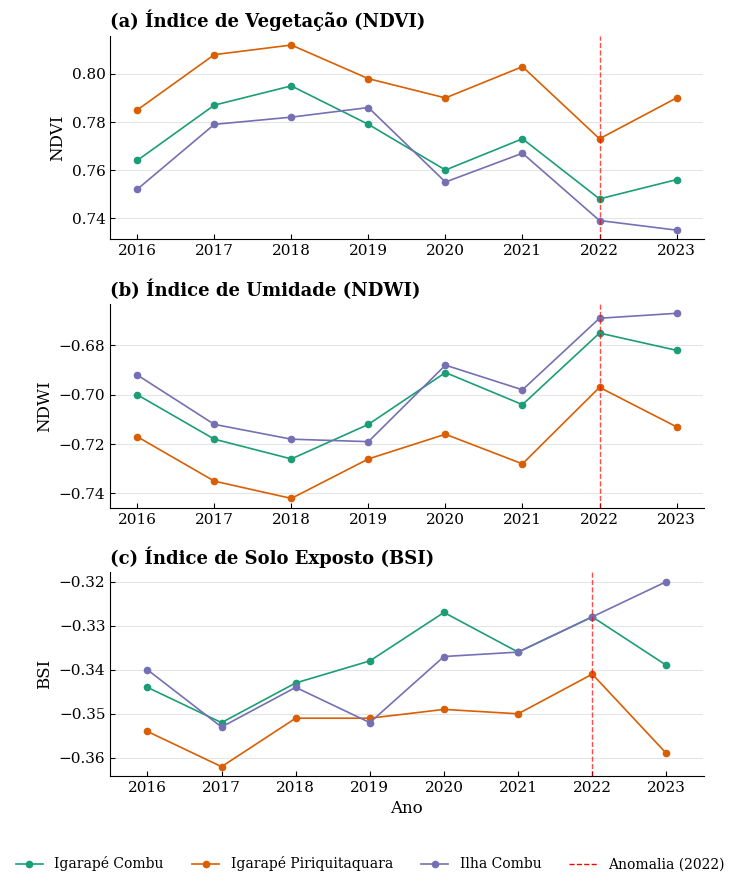

Generate this figure with matplotlib:
import pandas as pd
import matplotlib.pyplot as plt
import numpy as np

# ------------------------------------------------------------
# 1. DADOS (RECRIADOS AQUI PARA NÃO DEPENDER DE CSV)
# ------------------------------------------------------------
data = {
    'ANO': [2016, 2017, 2018, 2019, 2020, 2021, 2022, 2023] * 3,
    'NDVI': [0.764, 0.787, 0.795, 0.779, 0.760, 0.773, 0.748, 0.756,
             0.785, 0.808, 0.812, 0.798, 0.790, 0.803, 0.773, 0.790,
             0.752, 0.779, 0.782, 0.786, 0.755, 0.767, 0.739, 0.735],
    'NDWI': [-0.700, -0.718, -0.726, -0.712, -0.691, -0.704, -0.675, -0.682,
             -0.717, -0.735, -0.742, -0.726, -0.716, -0.728, -0.697, -0.713,
             -0.692, -0.712, -0.718, -0.719, -0.688, -0.698, -0.669, -0.667],
    'BSI': [-0.344, -0.352, -0.343, -0.338, -0.327, -0.336, -0.328, -0.339,
            -0.354, -0.362, -0.351, -0.351, -0.349, -0.350, -0.341, -0.359,
            -0.340, -0.353, -0.344, -0.352, -0.337, -0.336, -0.328, -0.320],
    'Local': ['IGARAPÉ COMBU']*8 + ['IGARAPÉ PIRIQUITAQUARA']*8 + ['ILHA COMBU']*8
}
df = pd.DataFrame(data)

# ------------------------------------------------------------
# 2. CONFIGURAÇÃO VISUAL (REVISTA)
# ------------------------------------------------------------
plt.style.use('default')
plt.rcParams.update({
    'font.family': 'serif',
    'font.serif': ['Times New Roman', 'DejaVu Serif'],
    'font.size': 11,
    'axes.labelsize': 12,
    'axes.titlesize': 13,
    'legend.fontsize': 10,
    'figure.dpi': 300,
    'savefig.dpi': 300,
    'axes.facecolor': 'white',
    'figure.facecolor': 'white',
    'axes.edgecolor': 'black',
    'axes.linewidth': 0.8,
    'xtick.direction': 'in',
    'ytick.direction': 'in'
})

cores = {
    'IGARAPÉ COMBU': '#1b9e77',
    'IGARAPÉ PIRIQUITAQUARA': '#d95f02',
    'ILHA COMBU': '#7570b3'
}

# ------------------------------------------------------------
# 3. CRIAÇÃO DO GRÁFICO
# ------------------------------------------------------------
fig, axes = plt.subplots(3, 1, figsize=(7, 8.5))  # altura extra para legenda

indices = ['NDVI', 'NDWI', 'BSI']
titulos = ['(a) Índice de Vegetação (NDVI)', 
           '(b) Índice de Umidade (NDWI)', 
           '(c) Índice de Solo Exposto (BSI)']
ylabels = ['NDVI', 'NDWI', 'BSI']

handles_legenda = []
labels_legenda = []

for i, (idx, titulo, ylab) in enumerate(zip(indices, titulos, ylabels)):
    ax = axes[i]
    for local in df['Local'].unique():
        dados = df[df['Local'] == local]
        linha = ax.plot(dados['ANO'], dados[idx],
                        marker='o', linestyle='-', 
                        linewidth=1.2, markersize=4.5,
                        color=cores[local], 
                        label=local.title().replace('Igarape', 'Igarapé').replace('Ilha', 'Ilha'))
        if i == 0:
            handles_legenda.extend(linha)
            labels_legenda.append(local.title().replace('Igarape', 'Igarapé').replace('Ilha', 'Ilha'))
    
    # Linha vertical tracejada em 2022 (anomalia)
    ax.axvline(x=2022, color='red', linestyle='--', linewidth=1.0, alpha=0.7)
    
    ax.set_ylabel(ylab)
    ax.set_title(titulo, loc='left', fontweight='bold')
    ax.grid(True, axis='y', linestyle='-', linewidth=0.5, alpha=0.3, color='gray')
    ax.set_axisbelow(True)
    ax.spines['top'].set_visible(False)
    ax.spines['right'].set_visible(False)

# Adicionar elemento da anomalia à legenda
from matplotlib.lines import Line2D
elemento_anomalia = Line2D([0], [0], color='red', linestyle='--', linewidth=1.0, label='Anomalia (2022)')
handles_legenda.append(elemento_anomalia)
labels_legenda.append('Anomalia (2022)')

# Eixo X comum
axes[-1].set_xlabel('Ano')
axes[-1].set_xticks(sorted(df['ANO'].unique()))
axes[-1].set_xlim(2015.5, 2023.5)

# ------------------------------------------------------------
# 4. AJUSTE DE LAYOUT E LEGENDA PRÓXIMA
# ------------------------------------------------------------
plt.tight_layout(rect=[0, 0.05, 1, 1])  # reserva espaço inferior
plt.subplots_adjust(bottom=0.08)        # margem inferior controlada

# Legenda centralizada logo abaixo do eixo "Ano"
fig.legend(handles=handles_legenda, labels=labels_legenda,
           loc='upper center',          # âncora no centro superior da legenda
           bbox_to_anchor=(0.5, 0.0), # (x, y) -> y negativo = abaixo do eixo
           ncol=4, 
           frameon=False, 
           fontsize=10)

# ------------------------------------------------------------
# 5. SALVAR (SVG E PNG)
# ------------------------------------------------------------
plt.savefig('Figura_Combu_Final_Proxima.svg', bbox_inches='tight')
plt.savefig('Figura_Combu_Final_Proxima.png', dpi=300, bbox_inches='tight')
plt.show()

print("✅ Gráfico salvo com legenda próxima ao eixo 'Ano'.")
